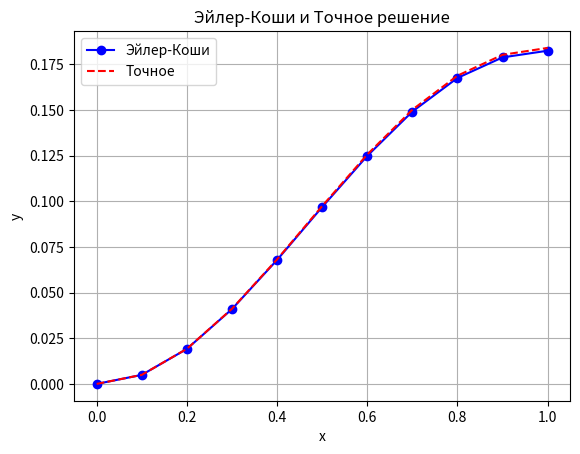

The matplotlib source for this figure:
import numpy as np
import matplotlib.pyplot as plt


# Функция для вычисления производной dy/dx
def dydx(x, y):
    return -2 * x * y + x * np.exp(-(x**2))


# Функция для вычисления точного решения
def exact_solution(x):
    return (np.exp(-(x**2)) * x**2) / 2


# Метод Эйлера-Коши для численного решения дифференциального уравнения
def euler_cauchy(x0, y0, xn, h):
    x = np.arange(x0, xn + h, h)  # Создание массива значений x
    y = np.zeros_like(x)  # Массив значений y (численное решение)
    y_exact = np.zeros_like(x)  # Массив значений точного решения
    error = np.zeros_like(x)  # Массив значений ошибки

    y[0] = y0  # Начальное значение y
    y_exact[0] = exact_solution(x0)  # Начальное значение точного решения
    error[0] = np.abs(y[0] - y_exact[0])  # Начальная ошибка

    # Основной цикл метода Эйлера-Коши
    for i in range(1, len(x)):
        y_pred = y[i - 1] + h * dydx(x[i - 1], y[i - 1])  # Предсказанное значение y
        y[i] = y[i - 1] + (h / 2) * (
            dydx(x[i - 1], y[i - 1]) + dydx(x[i], y_pred)
        )  # Корректировка y
        y_exact[i] = exact_solution(x[i])  # Вычисление точного решения
        error[i] = np.abs(y[i] - y_exact[i])  # Вычисление ошибки

    return x, y, y_exact, error


# Начальные условия и шаг интегрирования
x0 = 0.0
y0 = 0.0
xn = 1.0
h = 0.1

# Получение численного и точного решений, а также ошибок
x, y, y_exact, error = euler_cauchy(x0, y0, xn, h)

# Вывод результатов
print("x\t\ty (Эйлер-Коши)\ty (Точное)\tРазница")
for i in range(len(x)):
    print(f"{x[i]:.1f}\t\t{y[i]:.6f}\t\t{y_exact[i]:.6f}\t\t{error[i]:.6f}")

# Построение графика численного и точного решений
plt.plot(x, y, "bo-", label="Эйлер-Коши")
plt.plot(x, y_exact, "r--", label="Точное")
plt.xlabel("x")
plt.ylabel("y")
plt.legend()
plt.title("Эйлер-Коши и Точное решение")
plt.grid()
plt.show()
